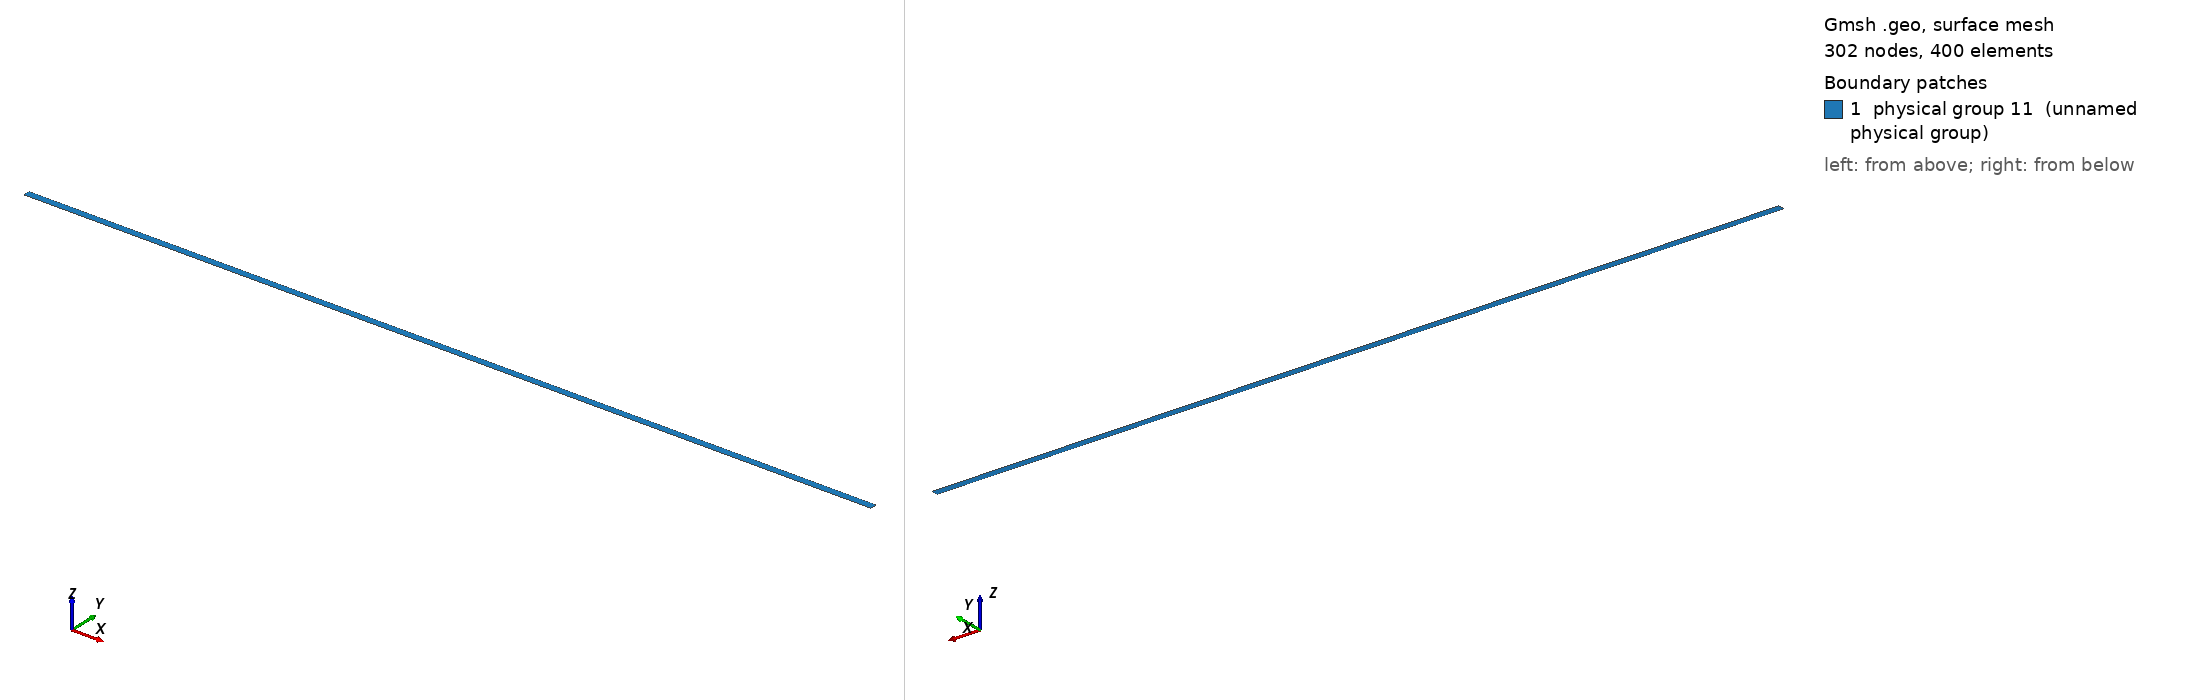

Gmsh geometry script, surface-meshed: 302 nodes, 400 surface elements. Boundary patches (legend numbers): 1 physical group 11 (unnamed physical group). Left view from above one corner, right view from below the opposite corner. Legend entries are the model's physical surfaces. The drawing asked Gmsh for element sizes between 1% and 20% of the model's largest extent; the script's own settings can give other sizes.

=== BenchTwophase1_1.geo (drawn) ===
cl1 = 1;
Point(1) = {0, 0, 0, cl1};
Point(2) = {300, 0, 0, cl1};
Point(3) = {300, 2.34375, 0, cl1};
Point(4) = {0, 2.34375, 0, cl1};
Line(1) = {1, 2};
Line(2) = {2, 3};
Line(3) = {3, 4};
Line(4) = {4, 1};
Line Loop(8) = {2, 3, 4, 1};
Plane Surface(8) = {8};
Physical Point(9) = {1, 4};
Physical Point(10) = {2, 3};
Physical Line(11) = {1, 3};
Physical Line(12) = {4};
Physical Line(10) = {2};
Physical Surface(11) = {8};
